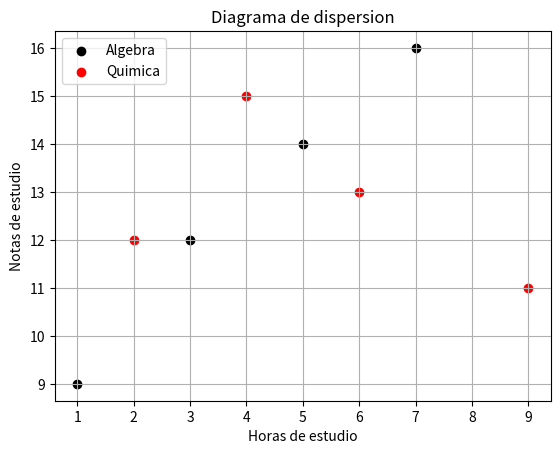

Write the Python code that produced this figure.
import matplotlib.pyplot as plt

#DATA
tiempo_algebra=[1,3,5,7]
notas_algebra=[9,12,14,16]

tiempo_quimica=[2,4,6,9]
notas_quimica=[12,15,13,11]

#Caracteristicas
plt.scatter(tiempo_algebra,notas_algebra,color="black",label="Algebra")
plt.scatter(tiempo_quimica,notas_quimica,color="red",label="Quimica")

#titulo
plt.title("Diagrama de dispersion")
plt.xlabel("Horas de estudio")
plt.ylabel("Notas de estudio")

#Mostar
plt.legend(loc="upper left")

plt.savefig("diagrama_dispersion.png")
plt.grid()
plt.show()